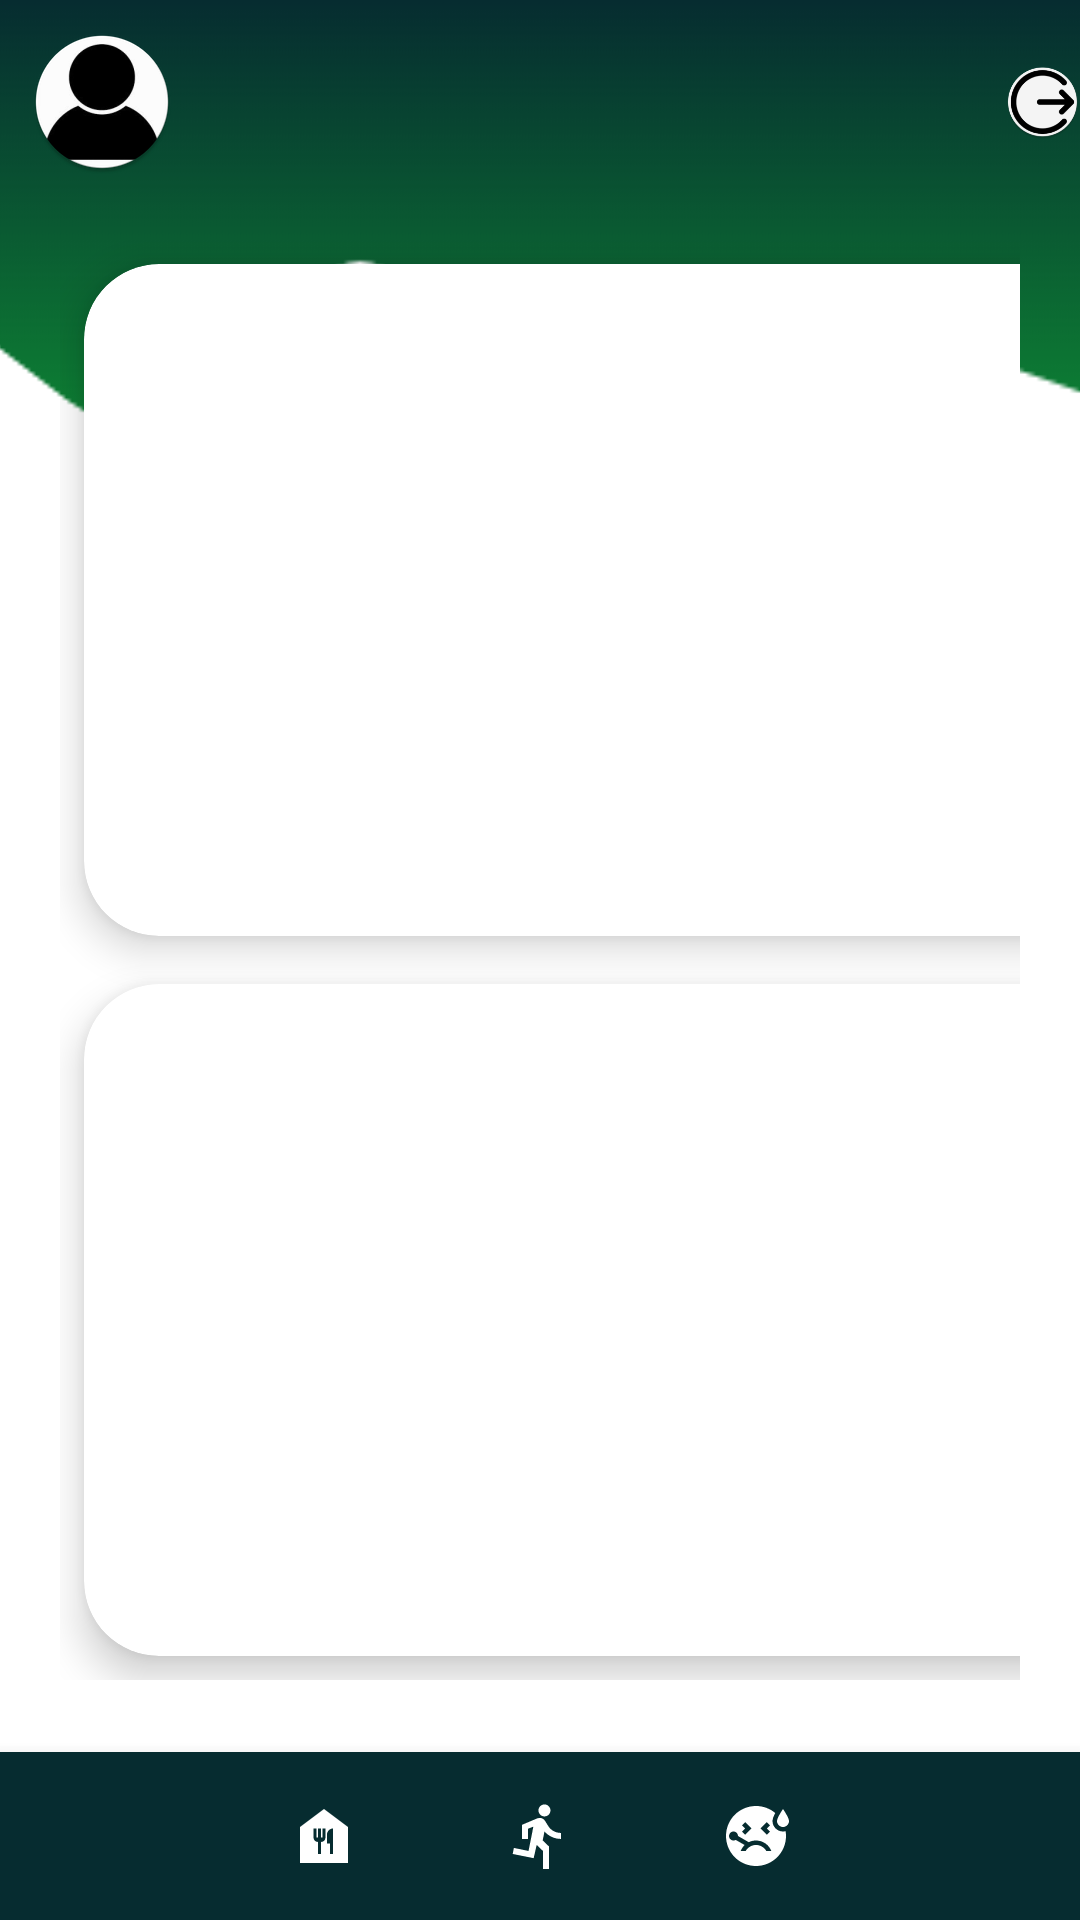

Produce the Android XML layout that renders to this screen, including the resource entries it uses.
<!-- AndroidManifest.xml: application theme Theme.TruePower -->
<!-- res/layout/activity_home.xml -->
<?xml version="1.0" encoding="utf-8"?>
<RelativeLayout xmlns:android="http://schemas.android.com/apk/res/android"
    xmlns:app="http://schemas.android.com/apk/res-auto"
    xmlns:tools="http://schemas.android.com/tools"
    android:layout_width="match_parent"
    android:layout_height="match_parent"
    android:gravity="center"
    tools:context=".HomeActivity"
    android:background="@drawable/wave"
    >

    <GridLayout
        android:layout_width="match_parent"
        android:layout_height="match_parent"
        android:layout_marginLeft="20dp"
        android:layout_marginTop="80dp"
        android:layout_marginRight="20dp"
        android:layout_marginBottom="80dp"
        android:columnCount="2"
        android:rowCount="2">

        <androidx.cardview.widget.CardView
            android:layout_width="155dp"
            android:layout_height="120dp"
            android:layout_row="0"
            android:layout_rowWeight="1"
            android:layout_column="0"
            android:layout_columnWeight="1"
            android:layout_gravity="fill"
            android:layout_margin="8dp"
            app:cardCornerRadius="25dp"
            app:cardElevation="8dp"
            tools:ignore="MissingConstraints">

            <LinearLayout
                android:layout_width="wrap_content"
                android:layout_height="wrap_content"
                android:layout_gravity="center_vertical|center_horizontal"
                android:gravity="center"
                android:orientation="vertical"
                tools:ignore="MissingConstraints">

                <ImageView
                    android:layout_width="150dp"
                    android:layout_height="150dp"
                    android:onClick="openMeal"
                    android:scaleType="centerCrop"
                    android:src="@drawable/my_meal"
                    tools:ignore="SpeakableTextPresentCheck" />

                <TextView
                    android:layout_width="wrap_content"
                    android:layout_height="wrap_content"
                    android:text="@string/my_meal"
                    android:textAlignment="center"
                    android:textColor="@color/dark_green"
                    android:textSize="15dp"
                    android:textStyle="bold" />
            </LinearLayout>
        </androidx.cardview.widget.CardView>

        <androidx.cardview.widget.CardView
            android:layout_width="155dp"
            android:layout_height="120dp"
            android:layout_row="0"
            android:layout_rowWeight="1"
            android:layout_column="1"
            android:layout_columnWeight="1"
            android:layout_gravity="fill"
            android:layout_margin="8dp"
            app:cardCornerRadius="25dp"
            app:cardElevation="8dp"
            tools:ignore="MissingConstraints">

            <LinearLayout
                android:layout_width="wrap_content"
                android:layout_height="wrap_content"
                android:layout_gravity="center_vertical|center_horizontal"
                android:gravity="center"
                android:orientation="vertical"
                tools:ignore="MissingConstraints">

                <ImageView
                    android:layout_width="150dp"
                    android:layout_height="150dp"
                    android:onClick="openWorkout"
                    android:scaleType="centerCrop"
                    android:src="@drawable/my_workout"
                    tools:ignore="SpeakableTextPresentCheck" />

                <TextView
                    android:layout_width="wrap_content"
                    android:layout_height="wrap_content"
                    android:text="@string/my_workout"
                    android:textAlignment="center"
                    android:textColor="@color/dark_green"
                    android:textSize="15dp"
                    android:textStyle="bold" />
            </LinearLayout>
        </androidx.cardview.widget.CardView>

        <androidx.cardview.widget.CardView
            android:layout_width="155dp"
            android:layout_height="120dp"
            android:layout_row="1"
            android:layout_rowWeight="1"
            android:layout_column="0"
            android:layout_columnWeight="0"
            android:layout_gravity="fill"
            android:layout_margin="8dp"
            app:cardCornerRadius="25dp"
            app:cardElevation="8dp"
            tools:ignore="MissingConstraints">

            <LinearLayout
                android:layout_width="wrap_content"
                android:layout_height="wrap_content"
                android:layout_gravity="center_vertical|center_horizontal"
                android:gravity="center"
                android:orientation="vertical"
                tools:ignore="MissingConstraints">

                <ImageView
                    android:layout_width="150dp"
                    android:layout_height="150dp"
                    android:onClick="openHealth"
                    android:scaleType="centerCrop"
                    android:src="@drawable/my_health"
                    tools:ignore="SpeakableTextPresentCheck" />

                <TextView
                    android:layout_width="wrap_content"
                    android:layout_height="wrap_content"
                    android:text="@string/my_health"
                    android:textAlignment="center"
                    android:textColor="@color/dark_green"
                    android:textSize="15dp"
                    android:textStyle="bold" />
            </LinearLayout>
        </androidx.cardview.widget.CardView>

        <androidx.cardview.widget.CardView
            android:layout_width="155dp"
            android:layout_height="120dp"
            android:layout_row="1"
            android:layout_rowWeight="1"
            android:layout_column="1"
            android:layout_columnWeight="1"
            android:layout_gravity="fill"
            android:layout_margin="8dp"
            app:cardCornerRadius="25dp"
            app:cardElevation="8dp"
            tools:ignore="MissingConstraints">

            <LinearLayout
                android:layout_width="wrap_content"
                android:layout_height="wrap_content"
                android:layout_gravity="center_vertical|center_horizontal"
                android:gravity="center"
                android:orientation="vertical"
                tools:ignore="MissingConstraints">

                <ImageView
                    android:layout_width="150dp"
                    android:layout_height="150dp"
                    android:onClick="openRoutine"
                    android:scaleType="centerCrop"
                    android:src="@drawable/my_routine"
                    tools:ignore="SpeakableTextPresentCheck" />

                <TextView
                    android:layout_width="wrap_content"
                    android:layout_height="wrap_content"
                    android:text="@string/my_routine"
                    android:textAlignment="center"
                    android:textColor="@color/dark_green"
                    android:textSize="15dp"
                    android:textStyle="bold" />
            </LinearLayout>
        </androidx.cardview.widget.CardView>
    </GridLayout>

    <com.google.android.material.bottomnavigation.BottomNavigationView
        android:id="@+id/bottom_navigation_home"
        android:layout_width="match_parent"
        android:layout_height="wrap_content"
        app:itemBackground="@color/dark_green"
        app:menu="@menu/menu_navigation_home"
        android:layout_alignParentBottom="true"
        app:itemIconTint="@color/white"
        tools:ignore="MissingConstraints" />

    <ImageView
        android:id="@+id/img_home_open_profile"
        android:layout_width="wrap_content"
        android:layout_height="wrap_content"
        android:layout_marginLeft="10dp"
        android:layout_marginTop="10dp"
        android:onClick="openProfile"
        app:srcCompat="@mipmap/ic_user_profile"
        tools:ignore="SpeakableTextPresentCheck" />

    <ImageView
        android:id="@+id/img_home_logout"
        android:layout_width="wrap_content"
        android:layout_height="wrap_content"
        android:layout_marginLeft="335dp"
        android:layout_marginTop="10dp"
        android:onClick="logOut"
        app:srcCompat="@mipmap/ic_logout"
        tools:ignore="SpeakableTextPresentCheck" />

</RelativeLayout>
<!-- resources referenced by this layout -->
<resources>
  <color name="dark_green">#062c30</color>
  <color name="white">#FFFFFFFF</color>
  <!-- drawable my_health: png bitmap (drawable, 73145 bytes) -->
  <!-- drawable my_meal: png bitmap (drawable, 208799 bytes) -->
  <!-- drawable my_routine: png bitmap (drawable, 7396 bytes) -->
  <!-- drawable my_workout: png bitmap (drawable, 508888 bytes) -->
  <!-- drawable wave: png bitmap (drawable, 23226 bytes) -->
  <!-- mipmap ic_logout: png bitmap (mipmap-hdpi, 4295 bytes) -->
  <!-- mipmap ic_user_profile: png bitmap (mipmap-hdpi, 3812 bytes) -->
  <string name="my_health">My Health</string>
  <string name="my_meal">My Meal</string>
  <string name="my_routine">My Routine</string>
  <string name="my_workout">My Workout</string>
  <style name="Theme.TruePower" parent="Theme.MaterialComponents.DayNight.DarkActionBar">
          
          <item name="colorPrimary">@color/dark_green</item>
          <item name="colorPrimaryVariant">@color/dark_green</item>
          <item name="colorOnPrimary">@color/white</item>
          
          <item name="colorSecondary">@color/teal_200</item>
          <item name="colorSecondaryVariant">@color/teal_700</item>
          <item name="colorOnSecondary">@color/black</item>
          
          <item name="android:statusBarColor" tools:targetApi="l">?attr/colorPrimaryVariant</item>
          
      </style>
  <color name="teal_200">#FF03DAC5</color>
  <color name="teal_700">#FF018786</color>
  <color name="black">#FF000000</color>
</resources>
